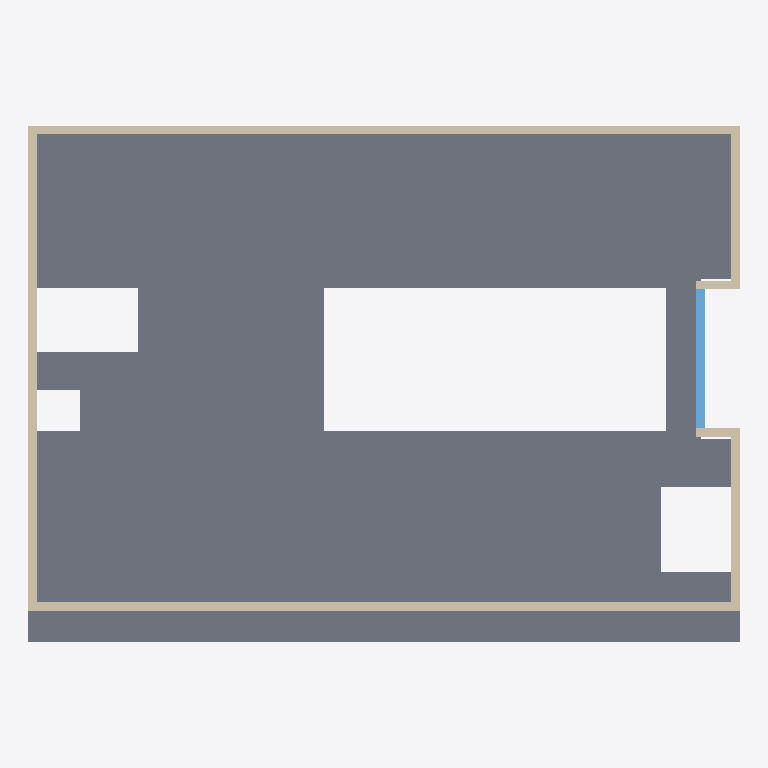
Plan cut of the same IFC building model at storey 'Level 3' (level 10.83 m, cut at 12.23 m), seen from above with north up, elements coloured by IFC class: 8 walls (beige), 2 slabs (grey), 1 window (light blue). Cut surfaces are drawn darker.
Extent 29.9 m × 21.7 m × 4.0 m (x, y, z). Storeys (6): Level -1 at -3.46 m; Level 0 at 0.00 m; Level 1 at 3.61 m; Level 2 at 7.22 m; Level 3 at 10.83 m; Level 4 at 14.83 m. Elements (117): 54 IfcWallStandardCase, 33 IfcDoor, 27 IfcWindow, 2 IfcSlab, 1 IfcWall.

HEADER;
FILE_DESCRIPTION(('ViewDefinition [CoordinationView_V2.0, QuantityTakeOffAddOnView]','RevitIdentifiers [VersionGUID: 5fd7bea7-1190-496c-a56f-0949e3ced74c, NumberOfSaves: 223]','CoordinateReference [CoordinateBase: Gemeinsam genutzte Koordinaten, ProjectSite: Internal]'),'2;1');
FILE_NAME('Project  Number','2023-12-06T15:35:54+01:00',(''),(''),'ODA SDAI 23.12','Autodesk Revit 24.0.5.432 (DEU) - IFC 24.0.5.432','');
FILE_SCHEMA(('IFC2X3'));
ENDSEC;
DATA;
#89=IFCPROJECT('3R0WQnggL8pBUy2$Rposfo',#18,'Project  Number',$,$,'Project Name','Project  Status',(#84),#81);
#120=IFCSITE('3R0WQnggL8pBUy2$Rposfm',#18,'Default',$,$,#119,$,$,.ELEMENT.,(42,21,31,181945),(-71,-3,-24,-263305),0.0,$,$);
#94=IFCBUILDING('3R0WQnggL8pBUy2$Rposfp',#18,'',$,$,#92,$,'',.ELEMENT.,$,$,#93);
#98=IFCBUILDINGSTOREY('0MCKoHqA14MwLK27RQ3Hl8',#18,'Level -1',$,'Ebene:8mm Head',#97,$,'Level -1',.ELEMENT.,-3.4599999999999995);
#101=IFCBUILDINGSTOREY('1vK3KfqgSHqv5Y0026FnIY',#18,'Level 0',$,'Ebene:8mm Head',#100,$,'Level 0',.ELEMENT.,0.0);
#105=IFCBUILDINGSTOREY('14lOI8vZuHqv6B0026Fnc4',#18,'Level 1',$,'Ebene:8mm Head',#104,$,'Level 1',.ELEMENT.,3.6099999999999994);
#109=IFCBUILDINGSTOREY('15d0a9rIvCGAczFaQngxrZ',#18,'Level 2',$,'Ebene:8mm Head',#108,$,'Level 2',.ELEMENT.,7.219999999999999);
#113=IFCBUILDINGSTOREY('15d0a9rIvCGAczFaQngxnO',#18,'Level 3',$,'Ebene:8mm Head',#112,$,'Level 3',.ELEMENT.,10.83);
#117=IFCBUILDINGSTOREY('15d0a9rIvCGAczFaQngxoN',#18,'Level 4',$,'Ebene:8mm Head',#116,$,'Level 4',.ELEMENT.,14.829999999999998);
#624=IFCSLAB('02tPsiigHCseblyLU$0Qwi',#18,'Geschossdecke:Generic Floor - 400mm:284802',$,'Geschossdecke:Generic Floor - 400mm',#575,#608,'284802',.FLOOR.);
#625=IFCSLAB('3LxmiQpchPg0jZ8ROPZNEr',#18,'Geschossdecke:Generic Floor - 400mm:284802:2',$,'Geschossdecke:Generic Floor - 400mm',#619,#618,'284802',.FLOOR.);
#736=IFCWALLSTANDARDCASE('2vjl0pkSX0CBSUj3seVUKh',#18,'Basiswand:Generic - 350mm 2:285354',$,'Basiswand:Generic - 350mm 2',#724,#735,'285354');
#139=IFCWALLSTANDARDCASE('3xA8eH7rTDOfSjj2ctA$BY',#18,'Basiswand:Generic - 350mm 2:264992',$,'Basiswand:Generic - 350mm 2',#123,#138,'264992');
#704=IFCWALLSTANDARDCASE('2vjl0pkSX0CBSUj3seVUMi',#18,'Basiswand:Generic - 350mm 2:285229',$,'Basiswand:Generic - 350mm 2',#692,#703,'285229');
#768=IFCWALLSTANDARDCASE('2vjl0pkSX0CBSUj3seVULs',#18,'Basiswand:Generic - 350mm 2:285431',$,'Basiswand:Generic - 350mm 2',#756,#767,'285431');
#500=IFCWALLSTANDARDCASE('0j50gkzF1EbgFVfLrGI47b',#18,'Basiswand:Generic - 350mm 2:284094',$,'Basiswand:Generic - 350mm 2',#488,#499,'284094');
#4446=IFCWINDOW('28eH6c5m12lxEkYV_wz1i3',#18,'M_Fixed:5850 x 3610mm 2:319566',$,'M_Fixed:5850 x 3610mm 2',#4445,#4442,'319566',3.6100000000000025,5.850000000000005);
#195=IFCWALLSTANDARDCASE('3xA8eH7rTDOfSjj2ctA$SY',#18,'Basiswand:Generic - 350mm 2:265952',$,'Basiswand:Generic - 350mm 2',#183,#194,'265952');
#468=IFCWALLSTANDARDCASE('0j50gkzF1EbgFVfLrGI44U',#18,'Basiswand:Generic - 350mm 2:283973',$,'Basiswand:Generic - 350mm 2',#456,#467,'283973');
#532=IFCWALLSTANDARDCASE('0j50gkzF1EbgFVfLrGI4BQ',#18,'Basiswand:Generic - 350mm 2:284289',$,'Basiswand:Generic - 350mm 2',#520,#531,'284289');
ENDSEC;
